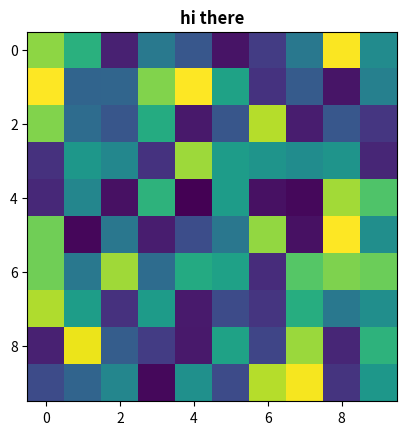
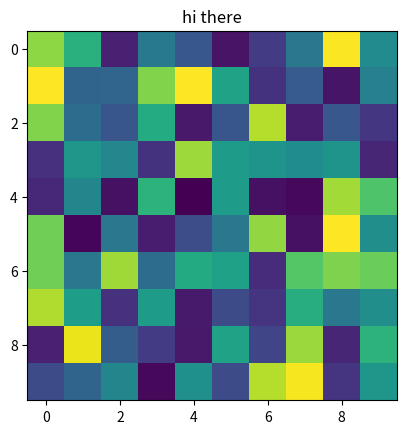

Write Python code to recreate these figures, in order.
import matplotlib.pyplot as plt
import numpy as np

class MPLContext:
    """Allow overriding default style parameters using decorator classes
    """
    
    def __init__(self, arg):
        self._arg = arg
    
    def __call__(self, *args, **kwargs):
        with self:
            retval = self._arg(*args, **kwargs)
        return retval
    
    def __enter__(self):
        self.previous_rc = plt.rcParams.copy()
        self.rc()
        return self

    def __exit__(self, exc_type, exc_value, traceback):
        plt.rcParams.update(self.previous_rc)
        
    def rc(self):
        """Make the changes here""" 
        # plt.rc('key', value)   
 
class BoldTitle(MPLContext):
    def rc(self):
        plt.rc('axes', titleweight='bold')
        
class NoAxes(MPLContext):
    def rc(self):
        plt.rc('axes', titleweight='bold')
        plt.rc('axes', edgecolor='Green')
        plt.rc('axes', linewidth=10)
        plt.rc('axes.spines', bottom=False)
        plt.rc('axes', labelcolor='green')
        plt.rc('axes', edgecolor='none')
        plt.rc('xtick', bottom=False, labelbottom=False)
        plt.rc('ytick', left=False, labelleft=False)

        





# Create a sample image
image = np.random.rand(10, 10)

# Apply NoAxes and BoldTitle decorators
# @BoldTitle
@NoAxes
def show_image1(ax):
    ax.imshow(image, cmap='viridis')
    ax.set_title('hi there')
    
def show_image2(ax):
    ax.imshow(image, cmap='viridis')
    ax.set_title('hi there')
    

# Test the decorated function

# fig, ax = plt.subplots(1, 2)

fig, ax = plt.gcf(), plt.gca()
show_image1(ax)
plt.show()

show_image2(ax)

plt.show()
